Image classification data set "fruit_data" (sameeksha-sunilkumar/grape-disease-and-pest-prediction on GitHub). Class labels (3): canker, gray mold, powdery mildew.

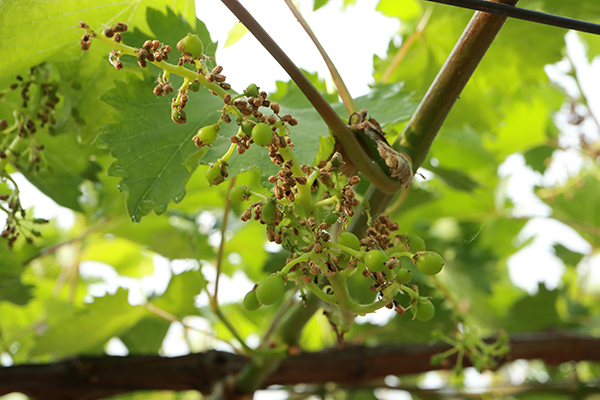
Label: gray mold

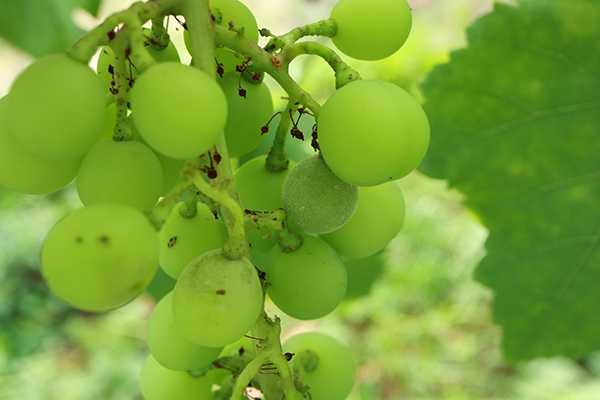
Label: powdery mildew

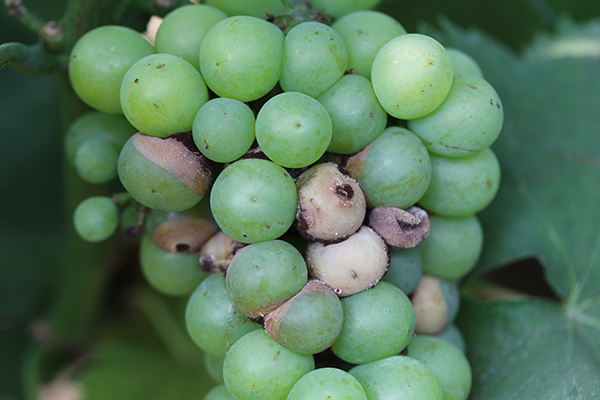
Label: canker

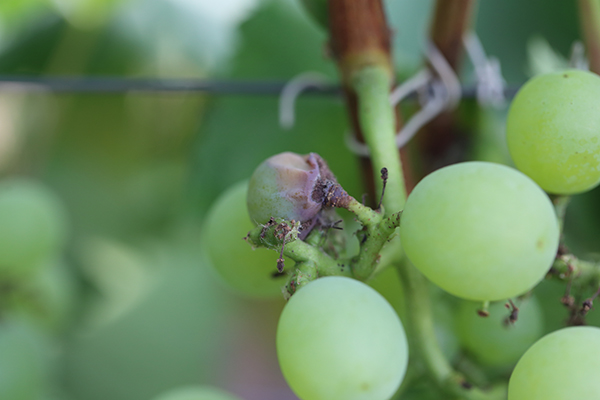
Label: canker

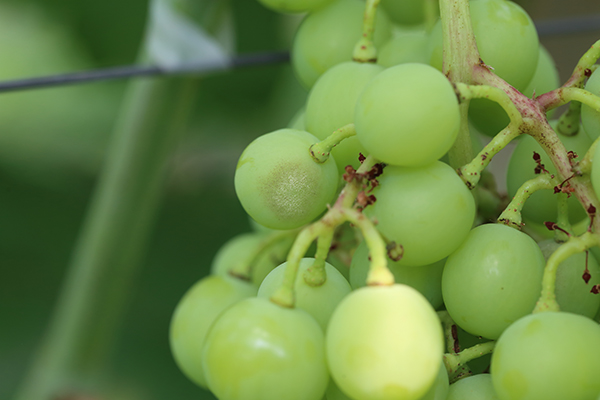
Label: powdery mildew

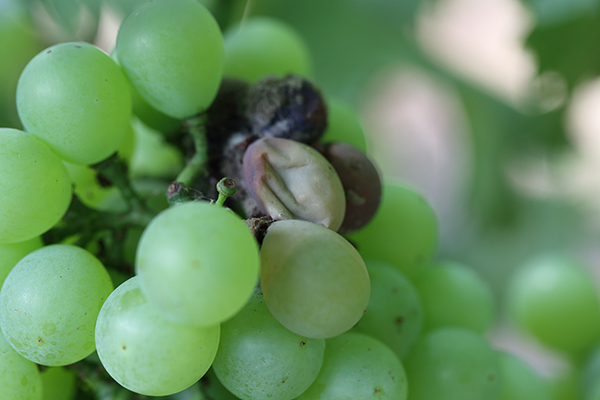
Label: canker
